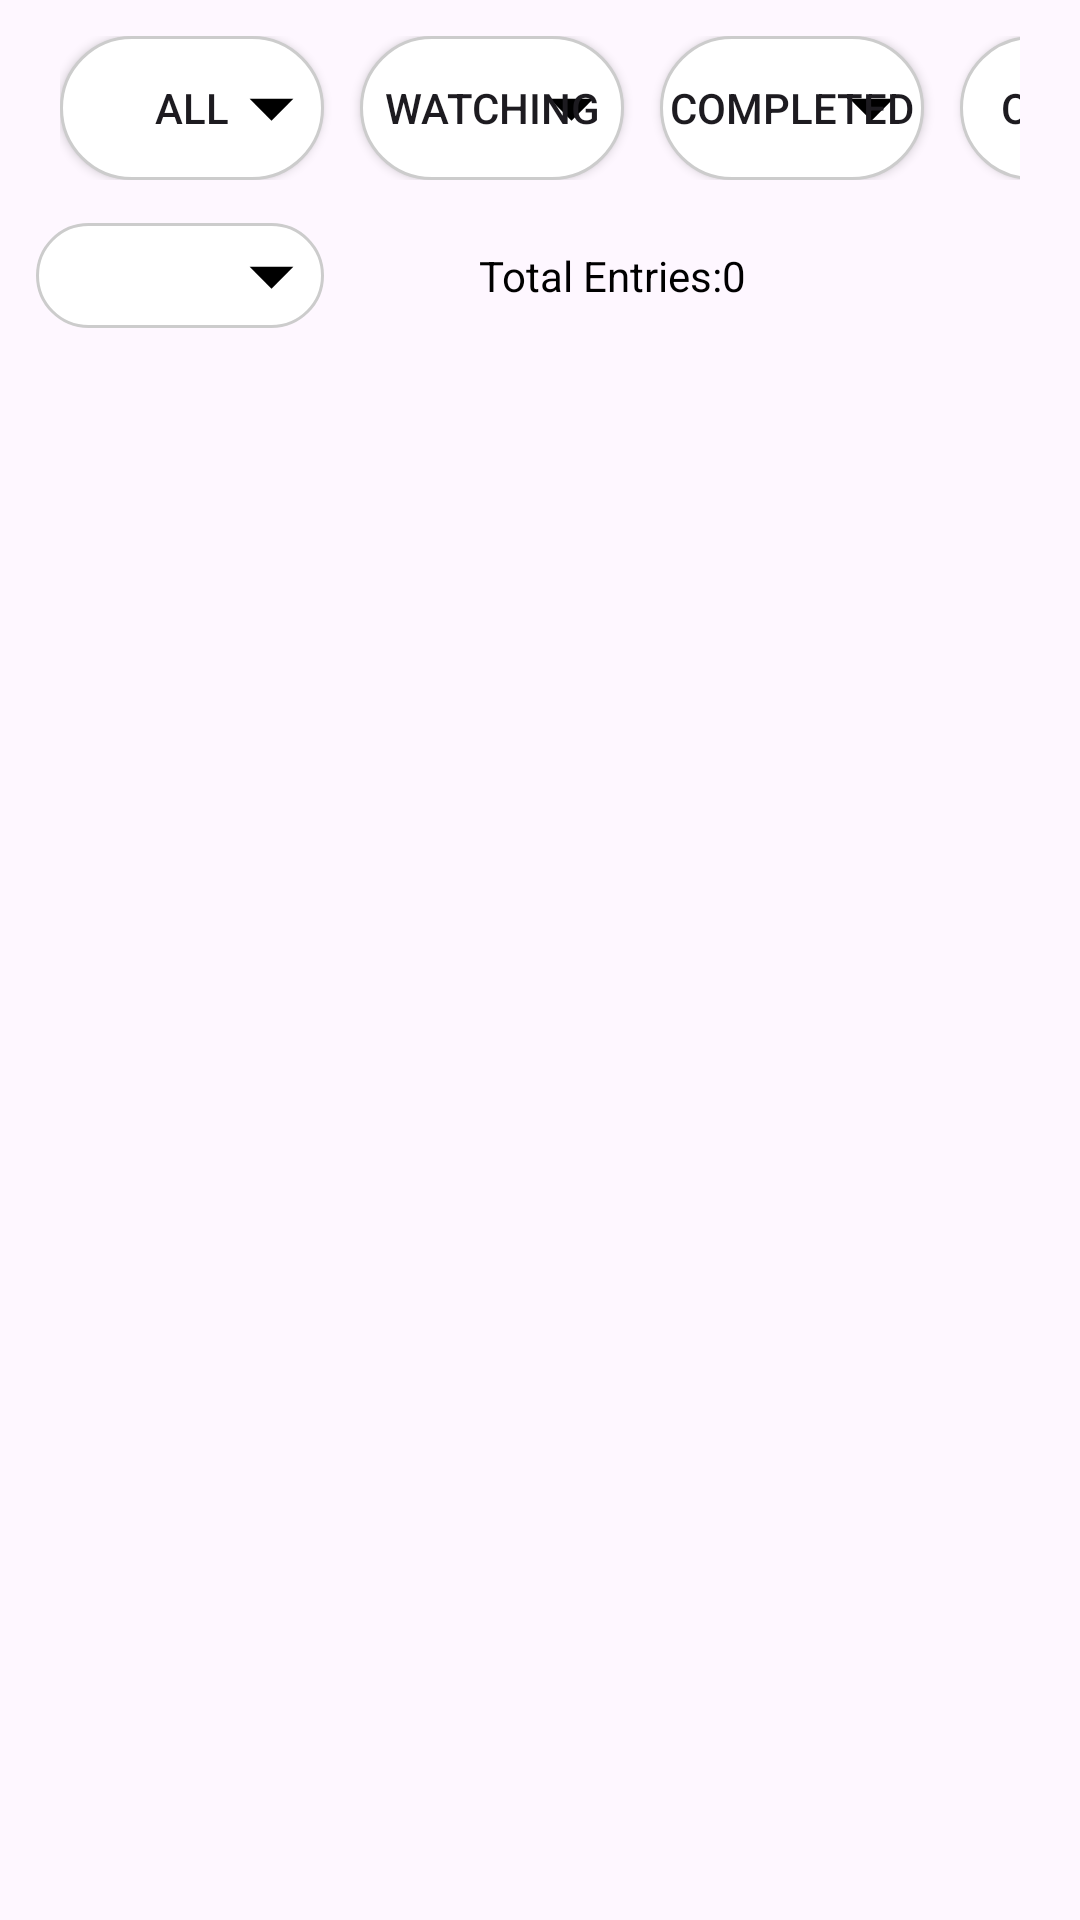

Reconstruct the res/layout file that produces this screen, plus the resources it refers to.
<!-- AndroidManifest.xml: application theme Theme.OneForAll -->
<!-- res/layout/fragment_home.xml -->
<LinearLayout
    xmlns:android="http://schemas.android.com/apk/res/android"
    android:orientation="vertical"
    android:layout_width="match_parent"
    android:layout_height="match_parent"
    android:padding="12dp">

    <HorizontalScrollView
        android:layout_width="match_parent"
        android:layout_height="wrap_content"
        android:scrollbars="none"
        android:fillViewport="true"
        android:layout_marginBottom="12dp"
        android:paddingStart="8dp"
        android:paddingEnd="8dp">

        <LinearLayout
            android:orientation="horizontal"
            android:layout_width="wrap_content"
            android:layout_height="wrap_content">

            <Button
                android:id="@+id/btnAll"
                android:layout_width="wrap_content"
                android:layout_height="wrap_content"
                android:text="All"
                android:background="@drawable/bg_filter_spinner"
                android:layout_marginEnd="12dp"/>

            <Button
                android:id="@+id/btnWatching"
                android:layout_width="wrap_content"
                android:layout_height="wrap_content"
                android:text="Watching"
                android:background="@drawable/bg_filter_spinner"
                android:layout_marginEnd="12dp"/>

            <Button
                android:id="@+id/btnCompleted"
                android:layout_width="wrap_content"
                android:layout_height="wrap_content"
                android:text="Completed"
                android:background="@drawable/bg_filter_spinner"
                android:layout_marginEnd="12dp"/>

            <Button
                android:id="@+id/btnOnHold"
                android:layout_width="wrap_content"
                android:layout_height="wrap_content"
                android:text="On-Hold"
                android:background="@drawable/bg_filter_spinner"
                android:layout_marginEnd="12dp"/>

            <Button
                android:id="@+id/btnDropped"
                android:layout_width="wrap_content"
                android:layout_height="wrap_content"
                android:text="Dropped"
                android:background="@drawable/bg_filter_spinner"
                android:layout_marginEnd="12dp"/>

            <Button
                android:id="@+id/btnPlan"
                android:layout_width="wrap_content"
                android:layout_height="wrap_content"
                android:text="Plan to Watch"
                android:background="@drawable/bg_filter_spinner"/>
        </LinearLayout>
    </HorizontalScrollView>

    <LinearLayout
        android:orientation="horizontal"
        android:layout_width="match_parent"
        android:layout_height="wrap_content"
        android:gravity="center_vertical"
        android:layout_marginBottom="12dp">

        <Spinner
            android:id="@+id/spinnerCategory"
            android:layout_width="0dp"
            android:layout_weight="2"
            android:layout_height="wrap_content"
            android:spinnerMode="dropdown"
            android:background="@drawable/bg_filter_spinner"/>

        <TextView
            android:id="@+id/tvTotalEntries"
            android:layout_width="0dp"
            android:layout_weight="4"
            android:layout_height="wrap_content"
            android:text="Total Entries:0"
            android:gravity="center"
            android:textSize="14sp"
            android:textColor="@android:color/black"/>

        <ImageButton
            android:id="@+id/btnSort"
            android:layout_width="40dp"
            android:layout_height="40dp"
            android:src="@drawable/ic_sort"
            android:background="?attr/selectableItemBackgroundBorderless"
            android:contentDescription="Sort"
            android:layout_marginStart="8dp"/>
    </LinearLayout>

    <androidx.recyclerview.widget.RecyclerView
        android:id="@+id/recyclerHome"
        android:layout_width="match_parent"
        android:layout_height="0dp"
        android:layout_weight="1"
        android:clipToPadding="false"
        android:paddingBottom="80dp"/>
</LinearLayout>
<!-- resources referenced by this layout -->
<resources>
  <!-- drawable bg_filter_spinner (drawable) -->
  <layer-list xmlns:android="http://schemas.android.com/apk/res/android">
  
      
      <item>
          <shape android:shape="rectangle">
              <solid android:color="@android:color/white"/>
              <stroke android:width="1dp" android:color="#CCCCCC"/>
              <corners android:radius="24dp"/>
          </shape>
      </item>
  
      
      <item android:gravity="right|center_vertical" android:drawable="@drawable/ic_spinner_arrow"/>
  </layer-list>
  <style name="Theme.OneForAll" parent="Base.Theme.OneForAll" />
  <!-- drawable ic_spinner_arrow (drawable) -->
  <vector xmlns:android="http://schemas.android.com/apk/res/android"
      android:width="35dp"
      android:height="35dp"
      android:viewportWidth="24"
      android:viewportHeight="24">
      <path
          android:fillColor="#000000"
          android:pathData="M7,10l5,5 5,-5z"/>
  </vector>
  <style name="Base.Theme.OneForAll" parent="Theme.Material3.DayNight.NoActionBar">
          
          
      </style>
</resources>
